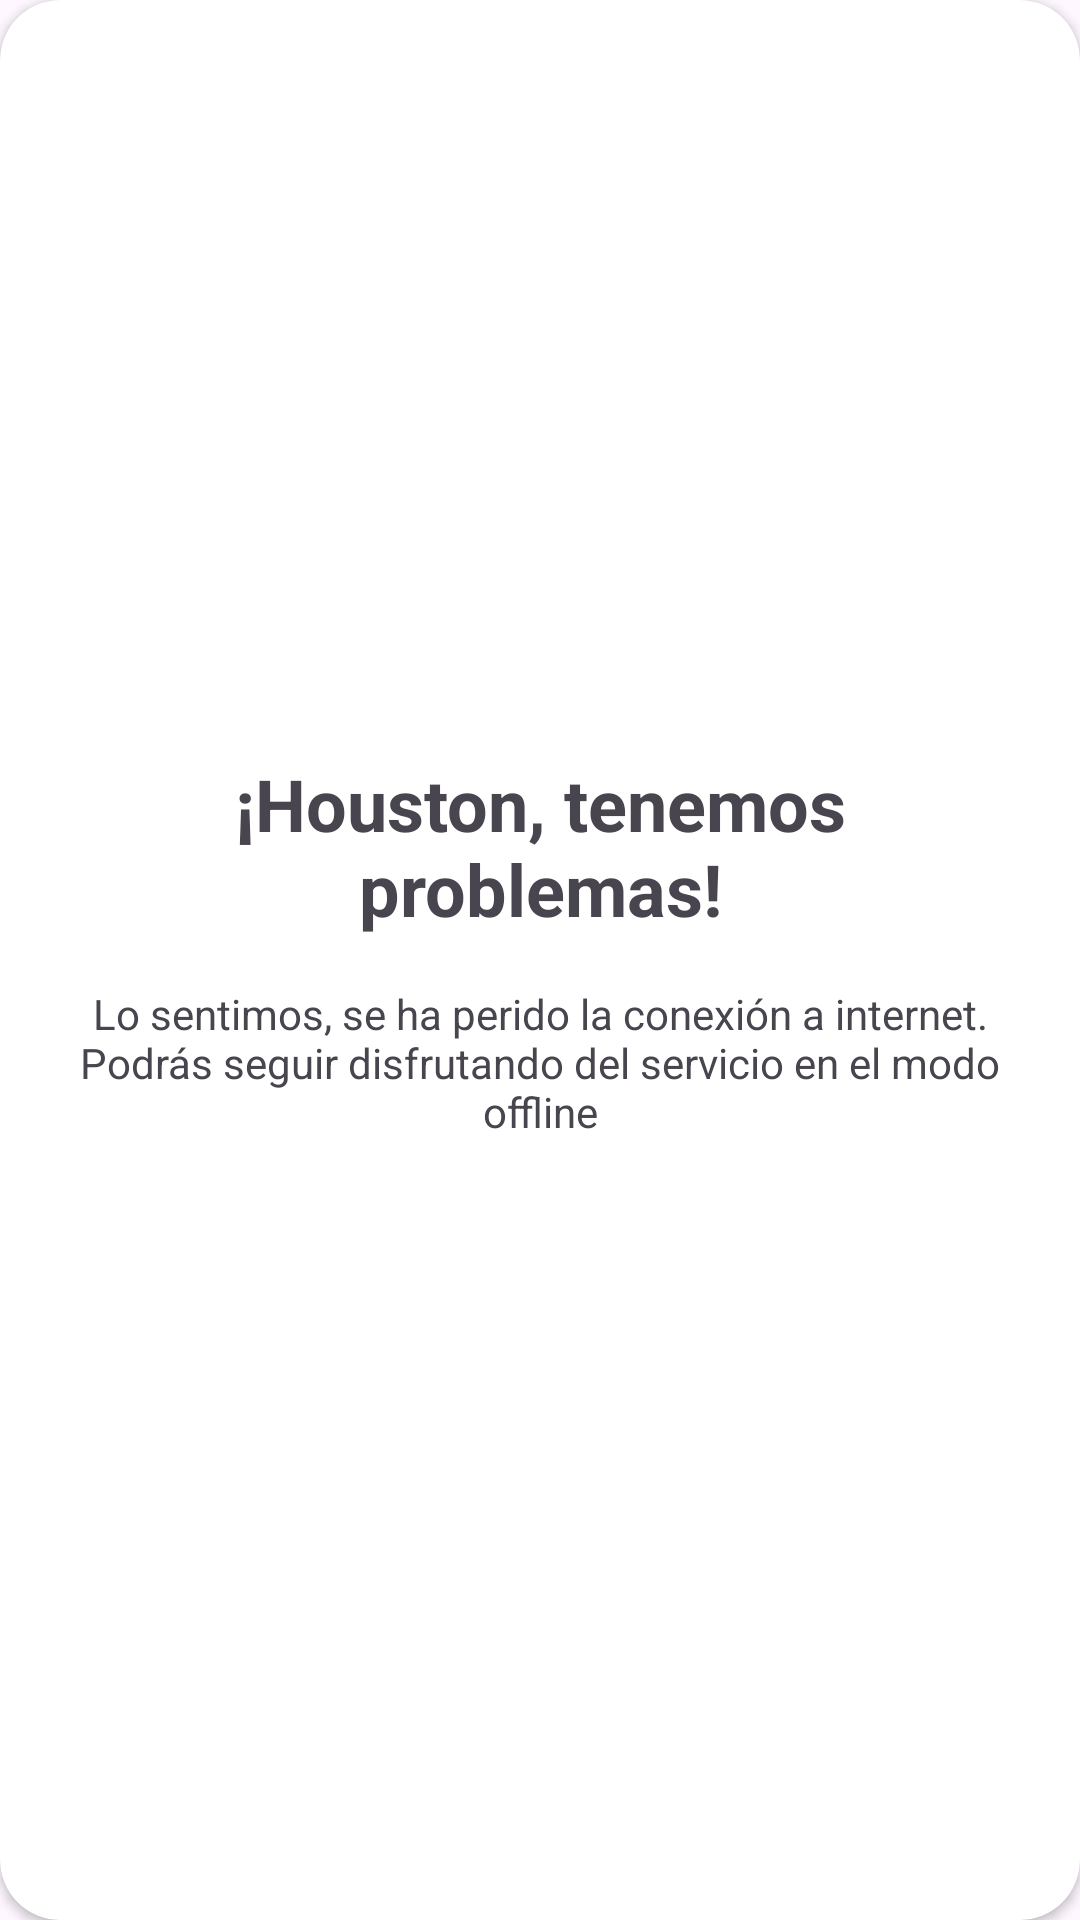

The Android layout XML behind this screen, and the referenced resources:
<!-- AndroidManifest.xml: application theme Theme.PromassBlog -->
<!-- res/layout/error_dialog.xml -->
<?xml version="1.0" encoding="utf-8"?>
<androidx.cardview.widget.CardView
    xmlns:android="http://schemas.android.com/apk/res/android"
    xmlns:app="http://schemas.android.com/apk/res-auto"
    xmlns:tools="http://schemas.android.com/tools"
    android:layout_width="match_parent"
    android:layout_height="wrap_content"
    android:background="@color/white"
    app:cardCornerRadius="@dimen/coner_radius"
    android:layout_marginHorizontal="@dimen/margin_24">

    <androidx.appcompat.widget.LinearLayoutCompat
        android:layout_width="match_parent"
        android:layout_height="match_parent"
        android:orientation="vertical"
        android:gravity="center" >

        <TextView
            android:id="@+id/dialogTitle"
            android:layout_width="match_parent"
            android:layout_height="wrap_content"
            android:layout_marginHorizontal="@dimen/margin_36"
            android:layout_marginVertical="@dimen/margin_16"
            android:text="@string/network_disconnected_title"
            android:textAlignment="center"
            android:textSize="@dimen/text_size_24"
            android:textStyle="bold" />
        <TextView
            android:id="@+id/dialogMessage"
            android:layout_width="match_parent"
            android:layout_height="wrap_content"
            android:text="@string/network_disconnected_message"
            android:textSize="@dimen/text_size_14"
            android:textAlignment="center"
            android:layout_marginBottom="@dimen/margin_24"
            android:layout_marginHorizontal="@dimen/margin_16" />

    </androidx.appcompat.widget.LinearLayoutCompat>


</androidx.cardview.widget.CardView>
<!-- resources referenced by this layout -->
<resources>
  <dimen name="coner_radius">20dp</dimen>
  <dimen name="margin_16">16dp</dimen>
  <dimen name="margin_24">24dp</dimen>
  <dimen name="margin_36">36dp</dimen>
  <dimen name="text_size_14">14sp</dimen>
  <dimen name="text_size_24">24sp</dimen>
  <string name="network_disconnected_message">
          Lo sentimos, se ha perido la conexión a internet.
          Podrás seguir disfrutando del servicio en el modo offline
      </string>
  <string name="network_disconnected_title">¡Houston, tenemos problemas!</string>
  <style name="Theme.PromassBlog" parent="Base.Theme.PromassBlog" />
  <style name="Base.Theme.PromassBlog" parent="Theme.Material3.DayNight.NoActionBar">
          
          
      </style>
  <!-- not gathered from this repository: default colours our renderer supplied (Android Studio template values) -->
  <color name="white">#FFFFFFFF</color>
</resources>
